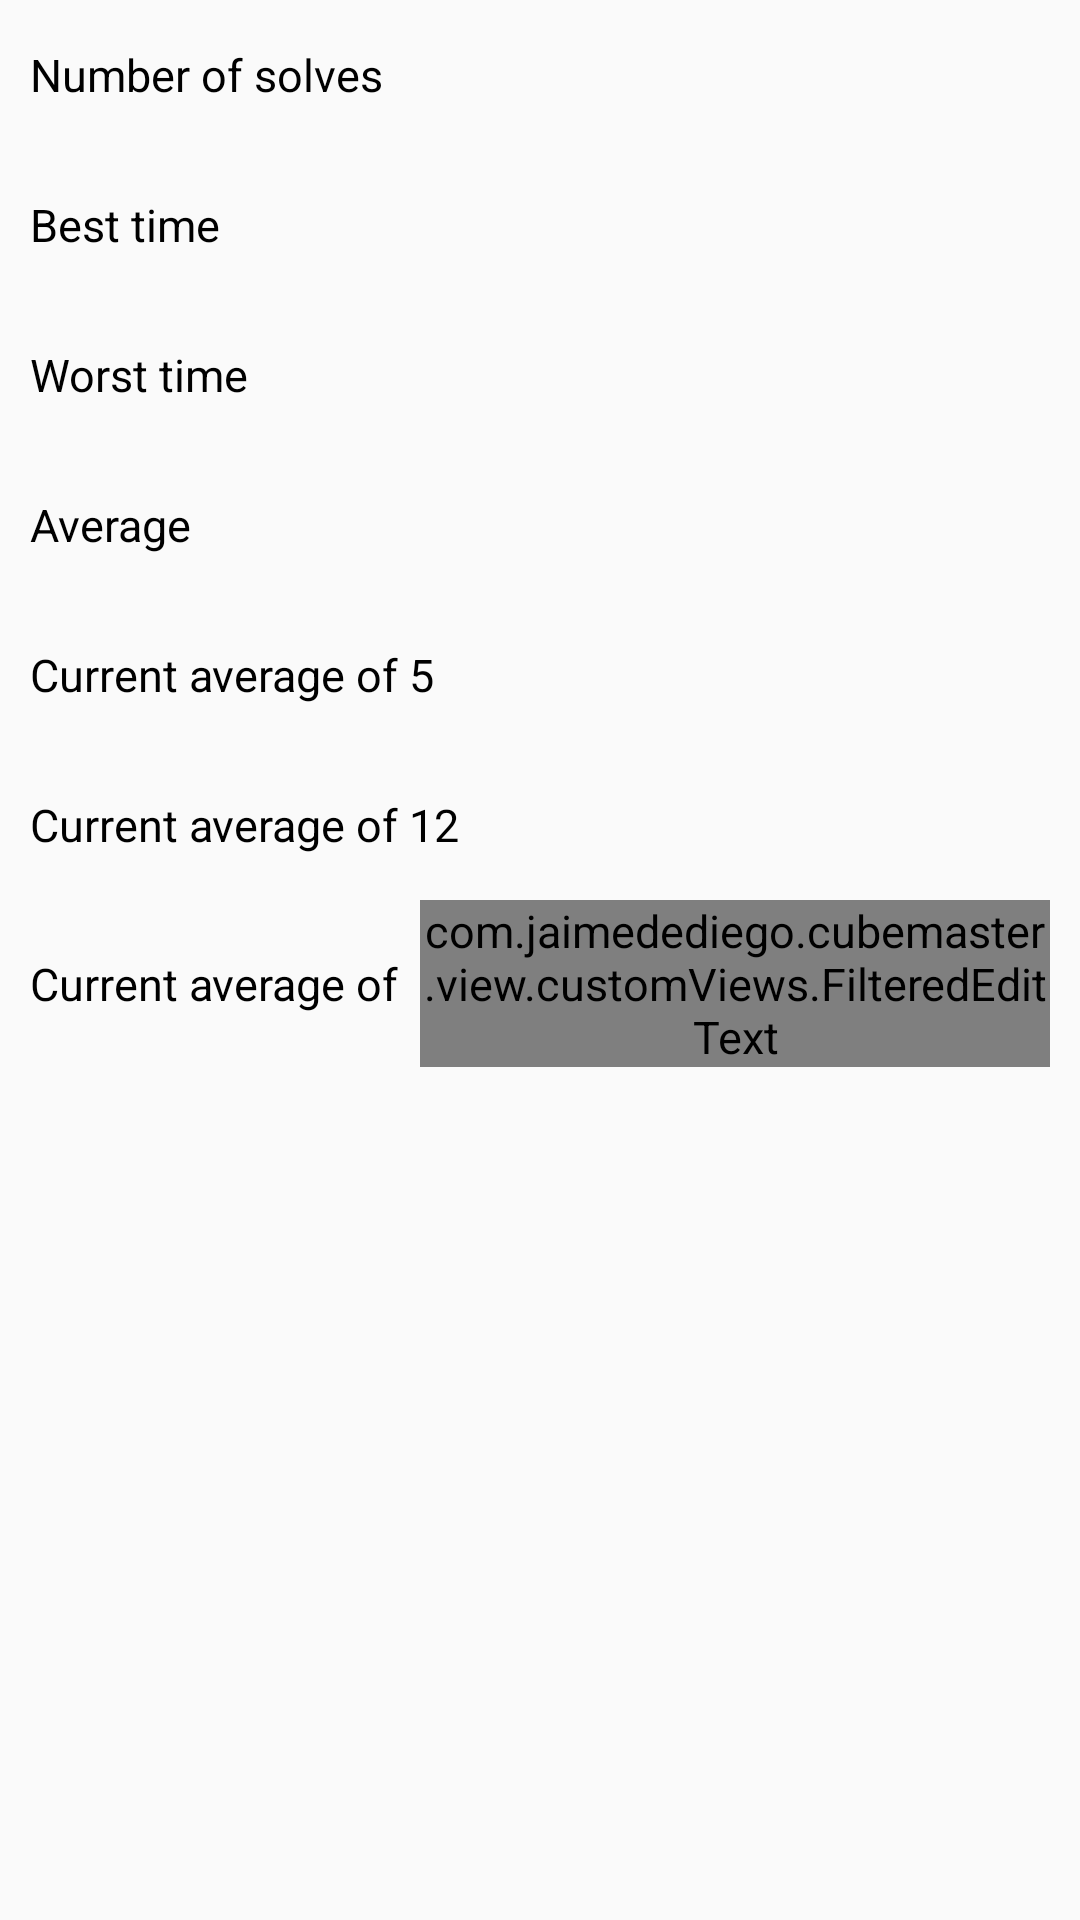

This screen was rendered from an Android layout file. Write that file and the resources it references.
<!-- AndroidManifest.xml: application theme Default -->
<!-- res/layout/layout_common_stats.xml -->
<?xml version="1.0" encoding="utf-8"?>
<LinearLayout xmlns:android="http://schemas.android.com/apk/res/android"
    android:layout_width="match_parent"
    android:layout_height="wrap_content"
    android:orientation="vertical">

    <RelativeLayout
        android:layout_width="match_parent"
        android:layout_height="wrap_content"
        android:minHeight="50sp"
        android:paddingEnd="10sp"
        android:paddingStart="10sp">

        <TextView
            android:layout_width="wrap_content"
            android:layout_height="wrap_content"
            android:layout_centerVertical="true"
            android:text="@string/number_of_solves"
            android:textColor="@color/md_black_1000"
            android:textSize="15sp" />

        <TextView
            android:id="@+id/times_count"
            android:layout_width="wrap_content"
            android:layout_height="wrap_content"
            android:layout_alignParentEnd="true"
            android:layout_alignParentRight="true"
            android:layout_centerVertical="true"
            android:text=""
            android:textColor="@color/md_black_1000"
            android:textSize="15sp" />

    </RelativeLayout>

    <RelativeLayout
        android:layout_width="match_parent"
        android:layout_height="wrap_content"
        android:minHeight="50sp"
        android:paddingEnd="10sp"
        android:paddingStart="10sp">

        <TextView
            android:layout_width="wrap_content"
            android:layout_height="wrap_content"
            android:layout_centerVertical="true"
            android:text="@string/best_time"
            android:textColor="@color/md_black_1000"
            android:textSize="15sp" />

        <TextView
            android:id="@+id/best_time"
            android:layout_width="wrap_content"
            android:layout_height="wrap_content"
            android:layout_alignParentEnd="true"
            android:layout_alignParentRight="true"
            android:layout_centerVertical="true"
            android:text=""
            android:textColor="@color/md_black_1000"
            android:textSize="15sp" />

    </RelativeLayout>

    <RelativeLayout
        android:layout_width="match_parent"
        android:layout_height="wrap_content"
        android:minHeight="50sp"
        android:paddingEnd="10sp"
        android:paddingStart="10sp">

        <TextView
            android:layout_width="wrap_content"
            android:layout_height="wrap_content"
            android:layout_centerVertical="true"
            android:text="@string/worst_time"
            android:textColor="@color/md_black_1000"
            android:textSize="15sp" />

        <TextView
            android:id="@+id/worst_time"
            android:layout_width="wrap_content"
            android:layout_height="wrap_content"
            android:layout_alignParentEnd="true"
            android:layout_alignParentRight="true"
            android:layout_centerVertical="true"
            android:text=""
            android:textColor="@color/md_black_1000"
            android:textSize="15sp" />

    </RelativeLayout>

    <RelativeLayout
        android:layout_width="match_parent"
        android:layout_height="wrap_content"
        android:minHeight="50sp"
        android:paddingEnd="10sp"
        android:paddingStart="10sp">

        <TextView
            android:layout_width="wrap_content"
            android:layout_height="wrap_content"
            android:layout_centerVertical="true"
            android:text="@string/average"
            android:textColor="@color/md_black_1000"
            android:textSize="15sp" />

        <TextView
            android:id="@+id/average"
            android:layout_width="wrap_content"
            android:layout_height="wrap_content"
            android:layout_alignParentEnd="true"
            android:layout_alignParentRight="true"
            android:layout_centerVertical="true"
            android:text=""
            android:textColor="@color/md_black_1000"
            android:textSize="15sp" />

    </RelativeLayout>

    <RelativeLayout
        android:layout_width="match_parent"
        android:layout_height="wrap_content"
        android:minHeight="50sp"
        android:paddingEnd="10sp"
        android:paddingStart="10sp">

        <TextView
            android:layout_width="wrap_content"
            android:layout_height="wrap_content"
            android:layout_centerVertical="true"
            android:text="@string/current_average_of_5"
            android:textColor="@color/md_black_1000"
            android:textSize="15sp" />

        <TextView
            android:id="@+id/averageof5"
            android:layout_width="wrap_content"
            android:layout_height="wrap_content"
            android:layout_alignParentEnd="true"
            android:layout_alignParentRight="true"
            android:layout_centerVertical="true"
            android:text=""
            android:textColor="@color/md_black_1000"
            android:textSize="15sp" />

    </RelativeLayout>

    <RelativeLayout
        android:layout_width="match_parent"
        android:layout_height="wrap_content"
        android:minHeight="50sp"
        android:paddingEnd="10sp"
        android:paddingStart="10sp">

        <TextView
            android:layout_width="wrap_content"
            android:layout_height="wrap_content"
            android:layout_centerVertical="true"
            android:text="@string/current_average_of_12"
            android:textColor="@color/md_black_1000"
            android:textSize="15sp" />

        <TextView
            android:id="@+id/averageof12"
            android:layout_width="wrap_content"
            android:layout_height="wrap_content"
            android:layout_alignParentEnd="true"
            android:layout_alignParentRight="true"
            android:layout_centerVertical="true"
            android:text=""
            android:textColor="@color/md_black_1000"
            android:textSize="15sp" />

    </RelativeLayout>

    <RelativeLayout
        android:layout_width="match_parent"
        android:layout_height="wrap_content"
        android:minHeight="50sp"
        android:paddingEnd="10sp"
        android:paddingStart="10sp">

        <TextView
            android:id="@+id/current_average_of_n"
            android:layout_width="wrap_content"
            android:layout_height="wrap_content"
            android:layout_centerVertical="true"
            android:text="@string/current_average_of_n"
            android:textColor="@color/md_black_1000"
            android:textSize="15sp" />

        <com.jaimedediego.cubemaster.view.customViews.FilteredEditText
            android:id="@+id/averageofn_edittext"
            android:layout_marginLeft="7dp"
            android:layout_marginStart="7dp"
            android:layout_width="wrap_content"
            android:layout_height="wrap_content"
            android:layout_centerVertical="true"
            android:layout_toEndOf="@+id/current_average_of_n"
            android:layout_toRightOf="@+id/current_average_of_n" />

        <TextView
            android:id="@+id/averageofn"
            android:layout_width="wrap_content"
            android:layout_height="wrap_content"
            android:layout_alignParentEnd="true"
            android:layout_alignParentRight="true"
            android:layout_centerVertical="true"
            android:text=""
            android:textColor="@color/md_black_1000"
            android:textSize="15sp" />

    </RelativeLayout>

</LinearLayout>
<!-- resources referenced by this layout -->
<resources>
  <color name="md_black_1000">#000000</color>
  <string name="average">Average</string>
  <string name="best_time">Best time</string>
  <string name="current_average_of_12">Current average of 12</string>
  <string name="current_average_of_5">Current average of 5</string>
  <string name="current_average_of_n">Current average of</string>
  <string name="number_of_solves">Number of solves</string>
  <string name="worst_time">Worst time</string>
  <style name="Default" parent="Theme.AppCompat.Light.DarkActionBar">
          <item name="colorPrimaryDark">@color/md_black_1000</item>
          <item name="windowActionBar">false</item>
          <item name="windowNoTitle">true</item>
          <item name="android:textColor">@color/md_black_1000</item>
          <item name="android:textSize">15sp</item>
      </style>
</resources>
